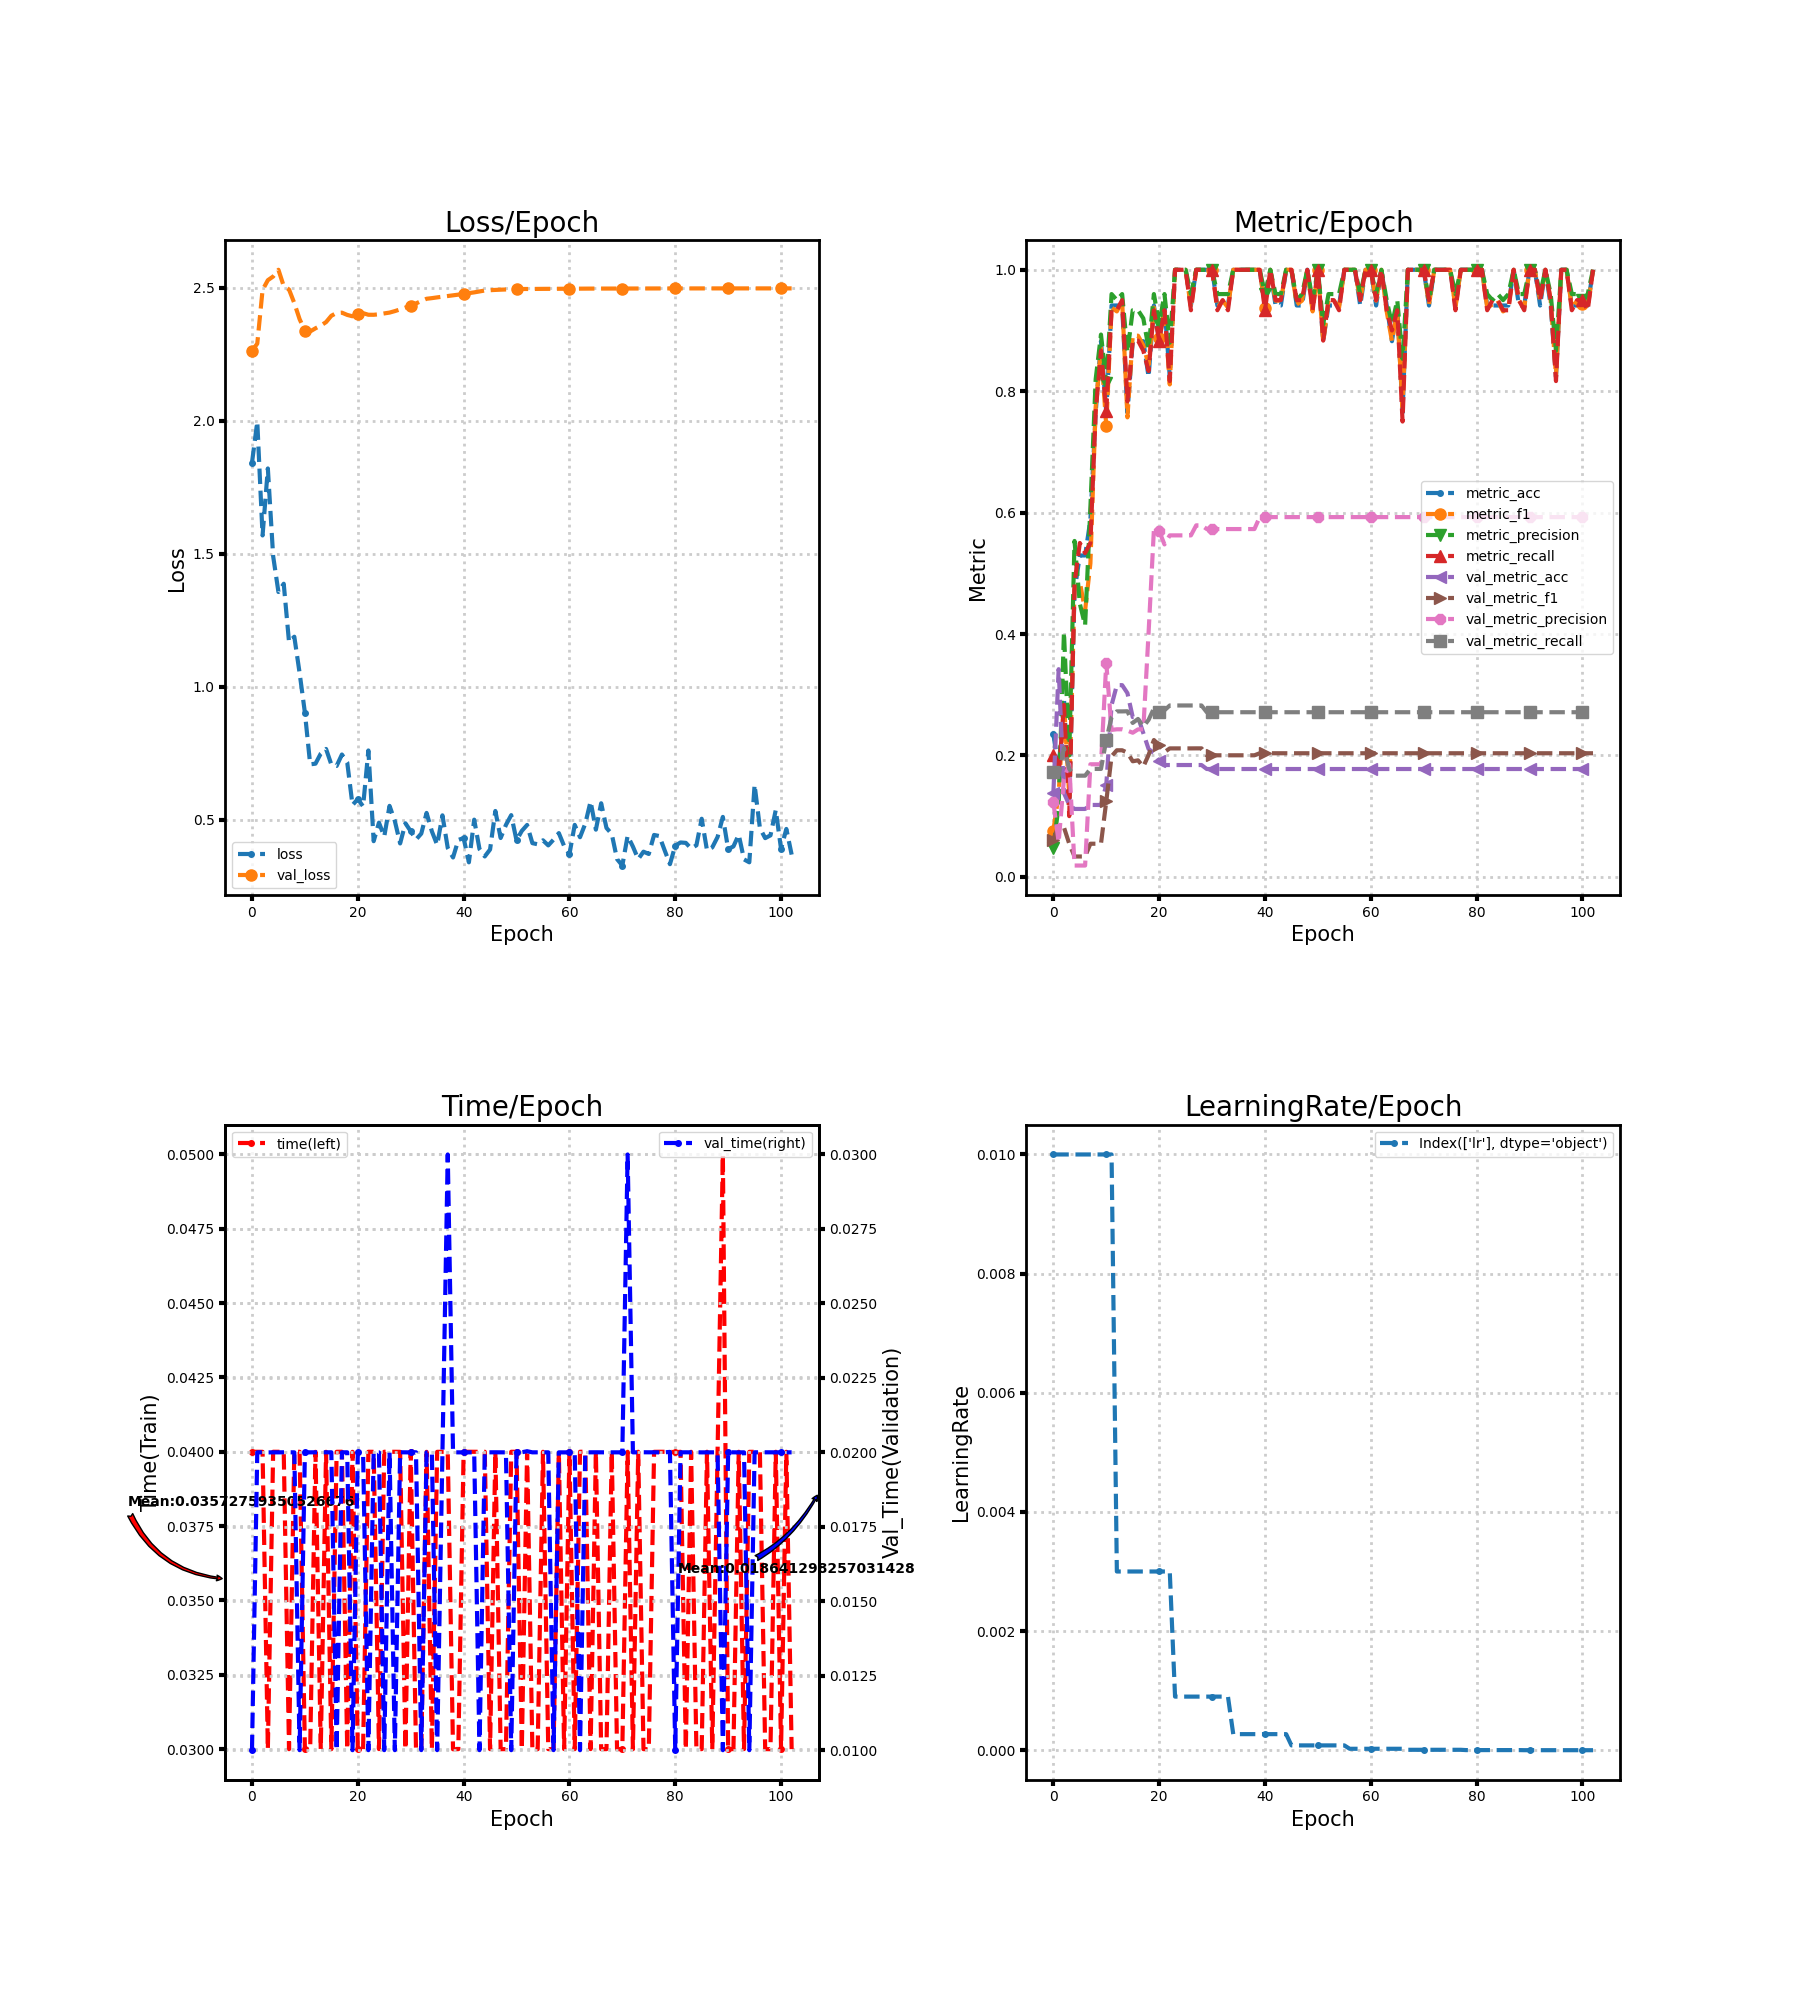

Values plotted in this chart, from the file beside it:
loss, metric_acc, metric_f1, metric_precision, metric_recall, time, lr, val_loss, val_metric_acc, val_metric_f1, val_metric_precision, val_metric_recall, val_time
1.842, 0.2353, 0.07619, 0.04706, 0.2, 0.04, 0.01, 2.263, 0.1382, 0.0609, 0.1227, 0.1729, 0.01
1.997, 0.1765, 0.1364, 0.1186, 0.1667, 0.04, 0.01, 2.29, 0.3421, 0.08497, 0.05702, 0.1667, 0.02
1.569, 0.2941, 0.2867, 0.403, 0.2833, 0.04, 0.01, 2.492, 0.1382, 0.08152, 0.1611, 0.2123, 0.02
1.821, 0.1176, 0.1333, 0.2, 0.1, 0.03, 0.01, 2.529, 0.1184, 0.05456, 0.1854, 0.1778, 0.02
1.491, 0.4706, 0.4744, 0.5533, 0.4833, 0.04, 0.01, 2.543, 0.1118, 0.03353, 0.01864, 0.1667, 0.02
1.357, 0.5294, 0.4857, 0.45, 0.55, 0.04, 0.01, 2.568, 0.1118, 0.03353, 0.01864, 0.1667, 0.02
1.388, 0.5294, 0.4388, 0.4143, 0.5333, 0.04, 0.01, 2.507, 0.1118, 0.03353, 0.01864, 0.1667, 0.02
1.169, 0.5882, 0.5164, 0.6089, 0.55, 0.03, 0.01, 2.494, 0.1184, 0.05456, 0.1854, 0.1778, 0.02
1.189, 0.7647, 0.7748, 0.82, 0.7667, 0.04, 0.01, 2.443, 0.1184, 0.05456, 0.1854, 0.1778, 0.02
1.052, 0.8824, 0.8711, 0.8933, 0.8667, 0.04, 0.01, 2.382, 0.1184, 0.05456, 0.1854, 0.1778, 0.01
0.9034, 0.7647, 0.7421, 0.8133, 0.7667, 0.03, 0.01, 2.339, 0.1513, 0.1244, 0.3527, 0.2254, 0.02
0.7088, 0.9412, 0.9378, 0.96, 0.9333, 0.03, 0.01, 2.336, 0.2829, 0.1985, 0.2421, 0.2631, 0.02
0.7112, 0.9412, 0.9314, 0.95, 0.9333, 0.04, 0.003, 2.348, 0.3158, 0.2085, 0.2431, 0.2726, 0.02
0.7491, 0.9412, 0.9492, 0.96, 0.95, 0.03, 0.003, 2.358, 0.3158, 0.2085, 0.2431, 0.2726, 0.02
0.7666, 0.7647, 0.7569, 0.8643, 0.7833, 0.04, 0.003, 2.371, 0.3026, 0.2044, 0.2409, 0.2728, 0.02
0.7081, 0.8824, 0.8914, 0.9333, 0.8833, 0.03, 0.003, 2.395, 0.2632, 0.1904, 0.2374, 0.2535, 0.02
0.7028, 0.8824, 0.8914, 0.9333, 0.8833, 0.04, 0.003, 2.406, 0.2632, 0.1919, 0.2429, 0.2601, 0.009999
0.7457, 0.8824, 0.8756, 0.92, 0.8667, 0.04, 0.003, 2.407, 0.2368, 0.1814, 0.2431, 0.2473, 0.02
0.7164, 0.8235, 0.8433, 0.87, 0.8333, 0.03, 0.003, 2.398, 0.2105, 0.2009, 0.4026, 0.2587, 0.02
0.5557, 0.9412, 0.9378, 0.96, 0.9333, 0.04, 0.003, 2.393, 0.2039, 0.2254, 0.5717, 0.2774, 0.009998
0.5783, 0.8824, 0.8878, 0.91, 0.8833, 0.03, 0.003, 2.401, 0.1908, 0.2165, 0.5695, 0.271, 0.02
0.5506, 0.9412, 0.9378, 0.96, 0.9333, 0.03, 0.003, 2.405, 0.1842, 0.2055, 0.5476, 0.2744, 0.02
0.7609, 0.8235, 0.8111, 0.88, 0.8167, 0.04, 0.003, 2.399, 0.1842, 0.2116, 0.5625, 0.2823, 0.01
0.4199, 1.0, 1.0, 1.0, 1.0, 0.04, 0.0009, 2.399, 0.1842, 0.2116, 0.5625, 0.2823, 0.02
0.4896, 1.0, 1.0, 1.0, 1.0, 0.03, 0.0009, 2.401, 0.1842, 0.2116, 0.5625, 0.2823, 0.02
0.4373, 1.0, 1.0, 1.0, 1.0, 0.04, 0.0009, 2.404, 0.1842, 0.2116, 0.5625, 0.2823, 0.01
0.5527, 0.9412, 0.9378, 0.96, 0.9333, 0.04, 0.0009, 2.407, 0.1842, 0.2116, 0.5625, 0.2823, 0.02
0.4958, 1.0, 1.0, 1.0, 1.0, 0.04, 0.0009, 2.413, 0.1842, 0.2117, 0.579, 0.2823, 0.01
0.4113, 1.0, 1.0, 1.0, 1.0, 0.04, 0.0009, 2.419, 0.1842, 0.2117, 0.579, 0.2823, 0.02
0.4871, 1.0, 1.0, 1.0, 1.0, 0.03, 0.0009, 2.426, 0.1776, 0.2002, 0.5729, 0.2712, 0.02
0.4574, 1.0, 1.0, 1.0, 1.0, 0.04, 0.0009, 2.433, 0.1776, 0.2002, 0.5729, 0.2712, 0.02
0.4259, 0.9412, 0.9378, 0.96, 0.9333, 0.03, 0.0009, 2.441, 0.1776, 0.2002, 0.5729, 0.2712, 0.02
0.4484, 0.9412, 0.9492, 0.96, 0.95, 0.03, 0.0009, 2.451, 0.1776, 0.2002, 0.5729, 0.2712, 0.01
0.5261, 0.9412, 0.9378, 0.96, 0.9333, 0.04, 0.0009, 2.459, 0.1776, 0.2002, 0.5729, 0.2712, 0.02
0.4569, 1.0, 1.0, 1.0, 1.0, 0.03, 0.00027, 2.461, 0.1776, 0.2002, 0.5729, 0.2712, 0.02
0.4058, 1.0, 1.0, 1.0, 1.0, 0.04, 0.00027, 2.464, 0.1776, 0.2002, 0.5729, 0.2712, 0.01
0.517, 1.0, 1.0, 1.0, 1.0, 0.04, 0.00027, 2.467, 0.1776, 0.2002, 0.5729, 0.2712, 0.02
0.3945, 1.0, 1.0, 1.0, 1.0, 0.04, 0.00027, 2.469, 0.1776, 0.2002, 0.5729, 0.2712, 0.03
0.3586, 1.0, 1.0, 1.0, 1.0, 0.03, 0.00027, 2.472, 0.1776, 0.2002, 0.5729, 0.2712, 0.02
0.4247, 1.0, 1.0, 1.0, 1.0, 0.03, 0.00027, 2.475, 0.1776, 0.2036, 0.5926, 0.2712, 0.02
0.4314, 0.9412, 0.9378, 0.96, 0.9333, 0.04, 0.00027, 2.477, 0.1776, 0.2036, 0.5926, 0.2712, 0.02
0.3404, 1.0, 1.0, 1.0, 1.0, 0.04, 0.00027, 2.48, 0.1776, 0.2036, 0.5926, 0.2712, 0.02
0.5008, 0.9412, 0.9492, 0.96, 0.95, 0.04, 0.00027, 2.483, 0.1776, 0.2036, 0.5926, 0.2712, 0.02
0.3903, 0.9412, 0.9492, 0.96, 0.95, 0.04, 0.00027, 2.487, 0.1776, 0.2036, 0.5926, 0.2712, 0.01
0.3624, 1.0, 1.0, 1.0, 1.0, 0.04, 0.00027, 2.49, 0.1776, 0.2036, 0.5926, 0.2712, 0.02
0.3886, 1.0, 1.0, 1.0, 1.0, 0.03, 8.1e-05, 2.491, 0.1776, 0.2036, 0.5926, 0.2712, 0.02
0.5334, 0.9412, 0.9429, 0.95, 0.95, 0.04, 8.1e-05, 2.492, 0.1776, 0.2036, 0.5926, 0.2712, 0.02
0.4318, 0.9412, 0.9492, 0.96, 0.95, 0.03, 8.1e-05, 2.493, 0.1776, 0.2036, 0.5926, 0.2712, 0.02
0.4811, 1.0, 1.0, 1.0, 1.0, 0.03, 8.1e-05, 2.494, 0.1776, 0.2036, 0.5926, 0.2712, 0.02
0.5178, 0.9412, 0.9314, 0.95, 0.9333, 0.04, 8.1e-05, 2.495, 0.1776, 0.2036, 0.5926, 0.2712, 0.009999
0.4229, 1.0, 1.0, 1.0, 1.0, 0.04, 8.1e-05, 2.495, 0.1776, 0.2036, 0.5926, 0.2712, 0.02
0.4585, 0.8824, 0.8806, 0.91, 0.8833, 0.03, 8.1e-05, 2.496, 0.1776, 0.2036, 0.5926, 0.2712, 0.02
0.4809, 0.9412, 0.9492, 0.96, 0.95, 0.04, 8.1e-05, 2.496, 0.1776, 0.2036, 0.5926, 0.2712, 0.02004
0.4125, 0.9412, 0.9492, 0.96, 0.95, 0.02996, 8.1e-05, 2.496, 0.1776, 0.2036, 0.5926, 0.2712, 0.02
0.4082, 0.9412, 0.9378, 0.96, 0.9333, 0.03, 8.1e-05, 2.496, 0.1776, 0.2036, 0.5926, 0.2712, 0.02
0.4232, 1.0, 1.0, 1.0, 1.0, 0.04, 8.1e-05, 2.496, 0.1776, 0.2036, 0.5926, 0.2712, 0.02
0.404, 1.0, 1.0, 1.0, 1.0, 0.03, 2.43e-05, 2.496, 0.1776, 0.2036, 0.5926, 0.2712, 0.02
0.4258, 1.0, 1.0, 1.0, 1.0, 0.03, 2.43e-05, 2.496, 0.1776, 0.2036, 0.5926, 0.2712, 0.01
0.4502, 0.9412, 0.9492, 0.96, 0.95, 0.04, 2.43e-05, 2.497, 0.1776, 0.2036, 0.5926, 0.2712, 0.02
0.4015, 1.0, 1.0, 1.0, 1.0, 0.03, 2.43e-05, 2.497, 0.1776, 0.2036, 0.5926, 0.2712, 0.02
... 43 more rows
